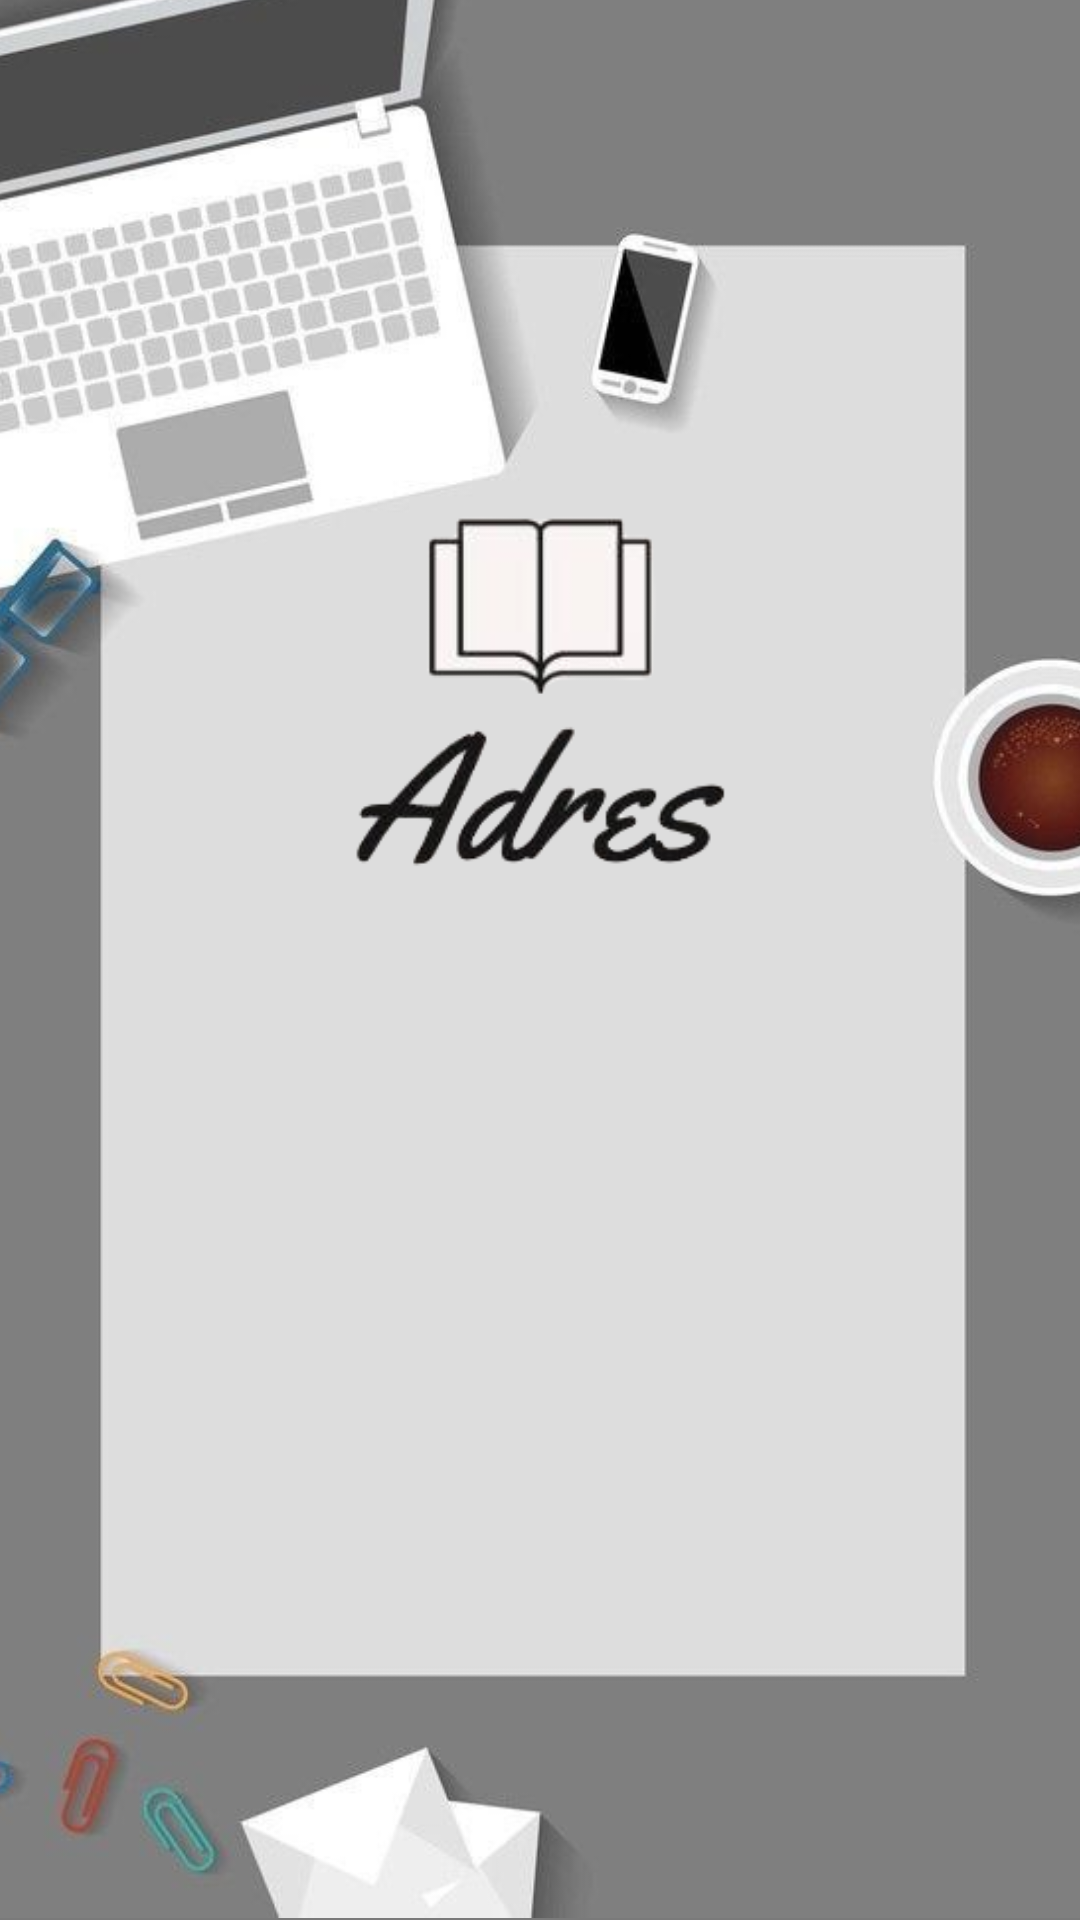

Produce the Android XML layout that renders to this screen, including the resource entries it uses.
<!-- AndroidManifest.xml: application theme Theme.Adres -->
<!-- res/layout/fragment_home.xml -->
<?xml version="1.0" encoding="utf-8"?>
<RelativeLayout xmlns:android="http://schemas.android.com/apk/res/android"
    xmlns:app="http://schemas.android.com/apk/res-auto"
    xmlns:tools="http://schemas.android.com/tools"
    android:id="@+id/home"
    android:layout_width="match_parent"
    android:layout_height="match_parent"
    android:background="#7A7A7A"
    tools:context=".SettingsFragment">


    <ImageView
        android:id="@+id/imageView3"
        android:layout_width="480dp"
        android:layout_height="811dp"
        android:layout_alignParentStart="true"
        android:layout_alignParentTop="true"
        android:layout_alignParentEnd="true"
        android:layout_alignParentBottom="true"
        android:layout_marginStart="-38dp"
        android:layout_marginTop="-42dp"
        android:layout_marginEnd="-31dp"
        android:layout_marginBottom="-38dp"
        android:src="@drawable/qw" />

    <ImageView
        android:id="@+id/imageView4"
        android:layout_width="wrap_content"
        android:layout_height="wrap_content"
        android:layout_alignParentStart="true"
        android:layout_alignParentTop="true"
        android:layout_alignParentEnd="true"
        android:layout_alignParentBottom="true"
        android:layout_marginStart="43dp"
        android:layout_marginTop="90dp"
        android:layout_marginEnd="45dp"
        android:layout_marginBottom="270dp"
        android:src="@drawable/hg" />

    <ListView
       android:id="@+id/sac"
        android:layout_width="321dp"
        android:layout_height="286dp"
        android:layout_alignParentStart="true"
        android:layout_alignParentTop="true"
        android:layout_alignParentEnd="true"
        android:layout_alignParentBottom="true"
        android:layout_marginStart="47dp"
        android:layout_marginTop="311dp"
        android:layout_marginEnd="51dp"
        android:layout_marginBottom="65dp" />
</RelativeLayout>
<!-- resources referenced by this layout -->
<resources>
  <!-- drawable hg: png bitmap (drawable, 24098 bytes) -->
  <!-- drawable qw: jpeg bitmap (drawable, 28864 bytes) -->
  <style name="Theme.Adres" parent="Theme.MaterialComponents.DayNight.NoActionBar">
          
          <item name="colorPrimary">#A6A6A6</item>
          <item name="colorPrimaryVariant">#A6A6A6</item>
          <item name="colorOnPrimary">@color/white</item>
          
          <item name="colorSecondary">@color/teal_200</item>
          <item name="colorSecondaryVariant">@color/teal_700</item>
          <item name="colorOnSecondary">@color/black</item>
          
          <item name="android:statusBarColor">#A6A6A6</item>
          
      </style>
  <!-- not gathered from this repository: default colours our renderer supplied (Android Studio template values) -->
  <color name="teal_200">#FF03DAC5</color>
  <color name="teal_700">#FF018786</color>
  <color name="black">#FF000000</color>
  <color name="white">#FFFFFFFF</color>
</resources>
